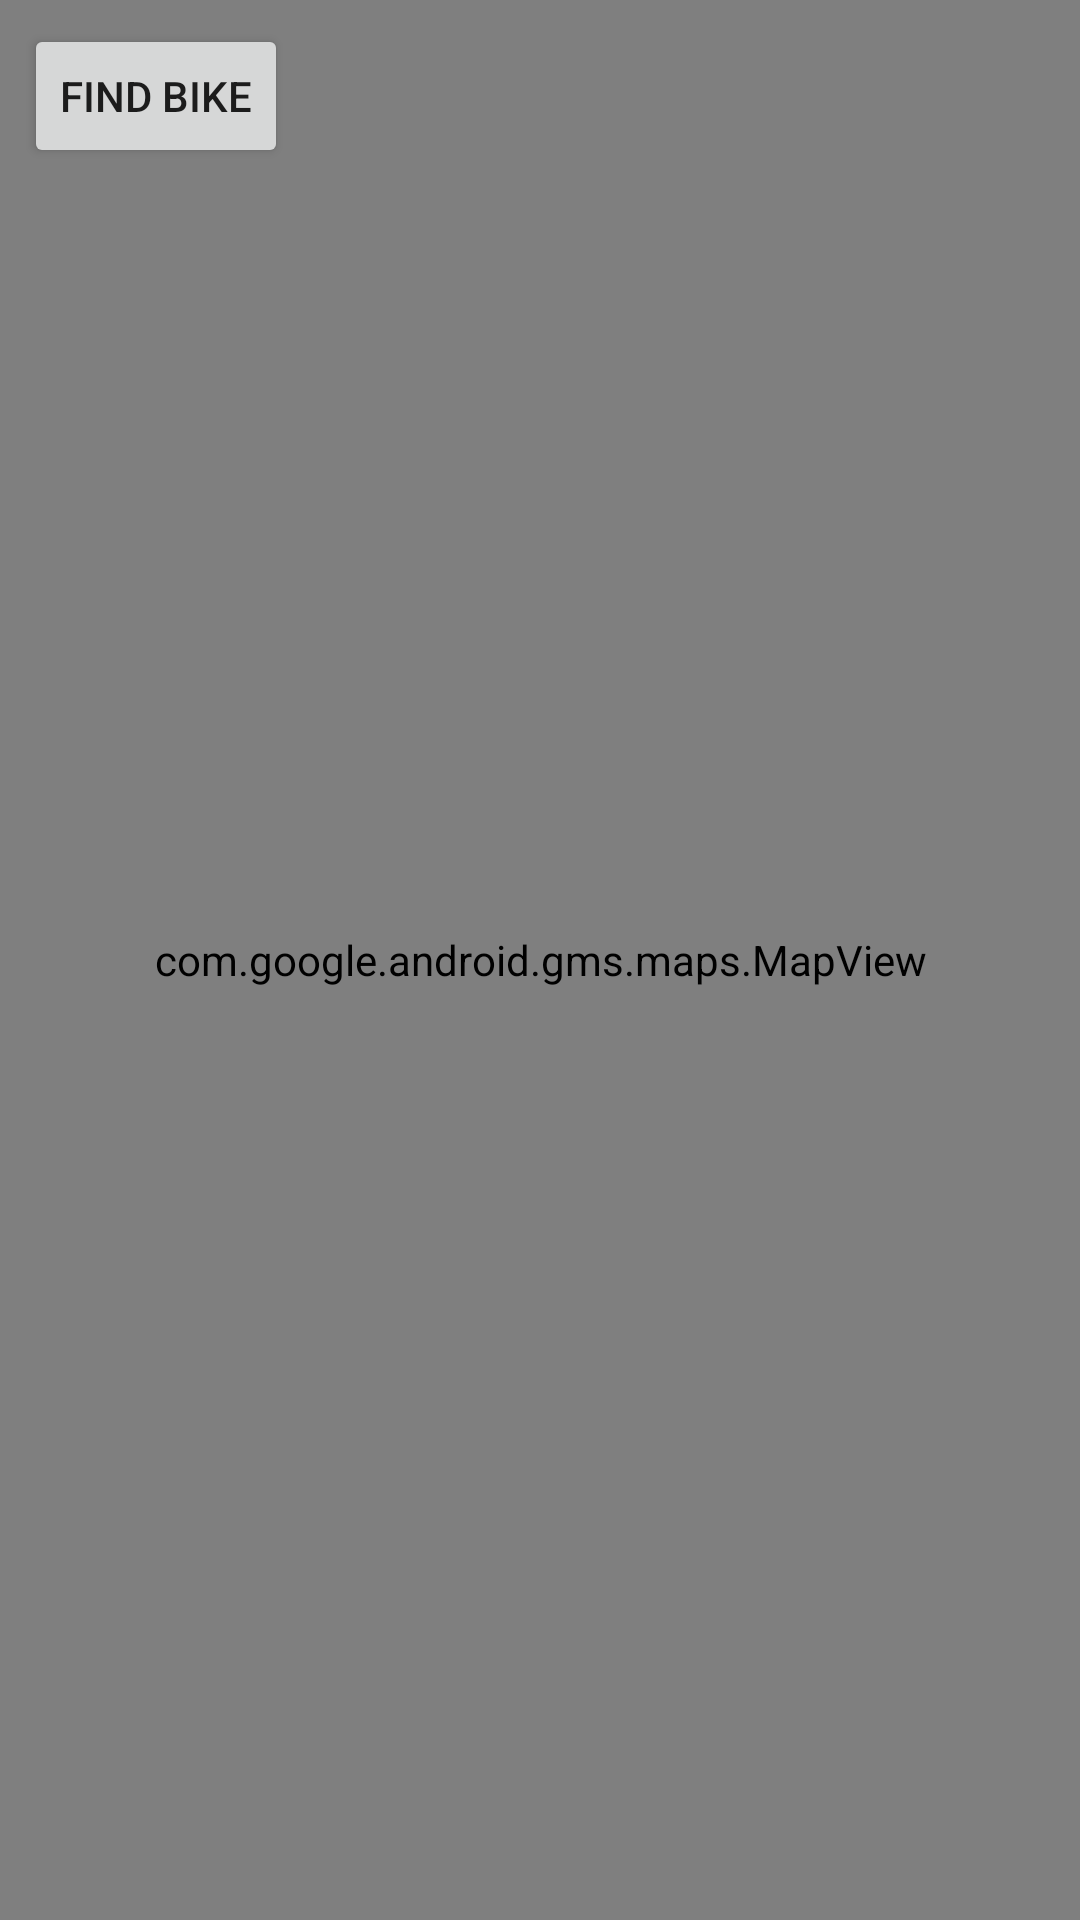

Android layout source for this screen:
<!-- AndroidManifest.xml: application theme AppTheme -->
<!-- res/layout/fragment_find_ride.xml -->
<?xml version="1.0" encoding="utf-8"?>
<android.support.constraint.ConstraintLayout xmlns:android="http://schemas.android.com/apk/res/android"
    xmlns:app="http://schemas.android.com/apk/res-auto"
    xmlns:tools="http://schemas.android.com/tools"
    android:layout_width="match_parent"
    android:layout_height="match_parent">

    
    <com.google.android.gms.maps.MapView
        android:id="@+id/mapView"
        android:layout_width="0dp"
        android:layout_height="0dp"
        app:layout_constraintBottom_toBottomOf="parent"
        app:layout_constraintEnd_toEndOf="parent"
        app:layout_constraintHorizontal_bias="0.5"
        app:layout_constraintStart_toStartOf="parent"
        app:layout_constraintTop_toTopOf="parent" />

    <Button
        android:id="@+id/find_closestBtn"
        android:layout_width="wrap_content"
        android:layout_height="wrap_content"
        android:layout_marginStart="8dp"
        android:layout_marginTop="8dp"
        android:text="@string/find_bike"
        app:layout_constraintStart_toStartOf="parent"
        app:layout_constraintTop_toTopOf="parent" />
</android.support.constraint.ConstraintLayout>
<!-- resources referenced by this layout -->
<resources>
  <string name="find_bike">Find Bike</string>
  <style name="AppTheme" parent="Theme.AppCompat.Light.DarkActionBar">
          
          <item name="colorPrimary">@color/colorPrimary</item>
          <item name="colorPrimaryDark">@color/colorPrimaryDark</item>
          <item name="colorAccent">@color/colorAccent</item>
          
      </style>
  <color name="colorPrimary">#3f51b5</color>
  <color name="colorPrimaryDark">#303F9F</color>
  <color name="colorAccent">#FF4081</color>
</resources>
